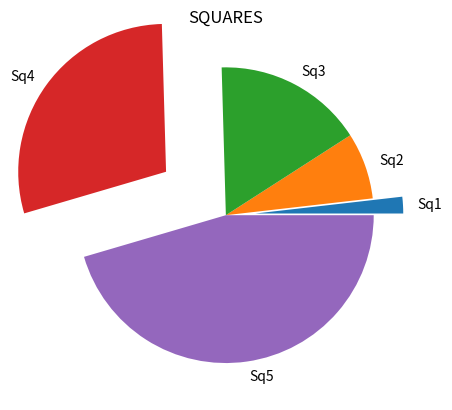

The matplotlib source for this figure:
import matplotlib.pyplot as pl
l1=[1,4,9,16,25]
l2=["Sq1","Sq2","Sq3","Sq4","Sq5"]
pl.pie(l1,labels=(l2),explode=(0.2,0,0,0.5,0))
pl.title("SQUARES")
pl.savefig("D:\\piechart1.pdf")
